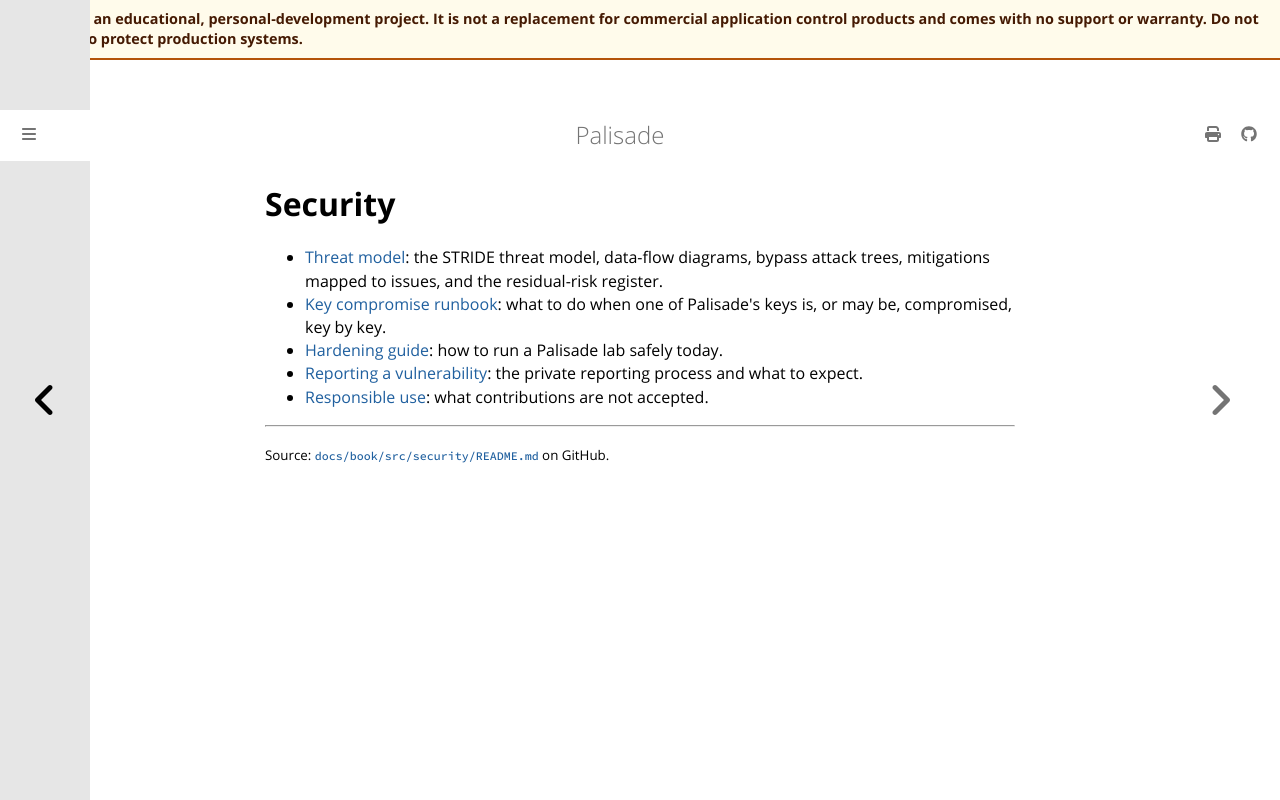

repository: jusso-dev/palisade · page: latest/docs/book/src/security/index.html · generator: mdbook

# Security

- [Threat model](../../../security/threat-model.md): the STRIDE threat model, data-flow diagrams,
  bypass attack trees, mitigations mapped to issues, and the residual-risk register.
- [Key compromise runbook](../../../security/key-compromise-runbook.md): what to do when one of
  Palisade's keys is, or may be, compromised, key by key.
- [Hardening guide](hardening.md): how to run a Palisade lab safely today.
- [Reporting a vulnerability](../../../../SECURITY.md): the private reporting process and what to
  expect.
- [Responsible use](../../../responsible-use.md): what contributions are not accepted.
